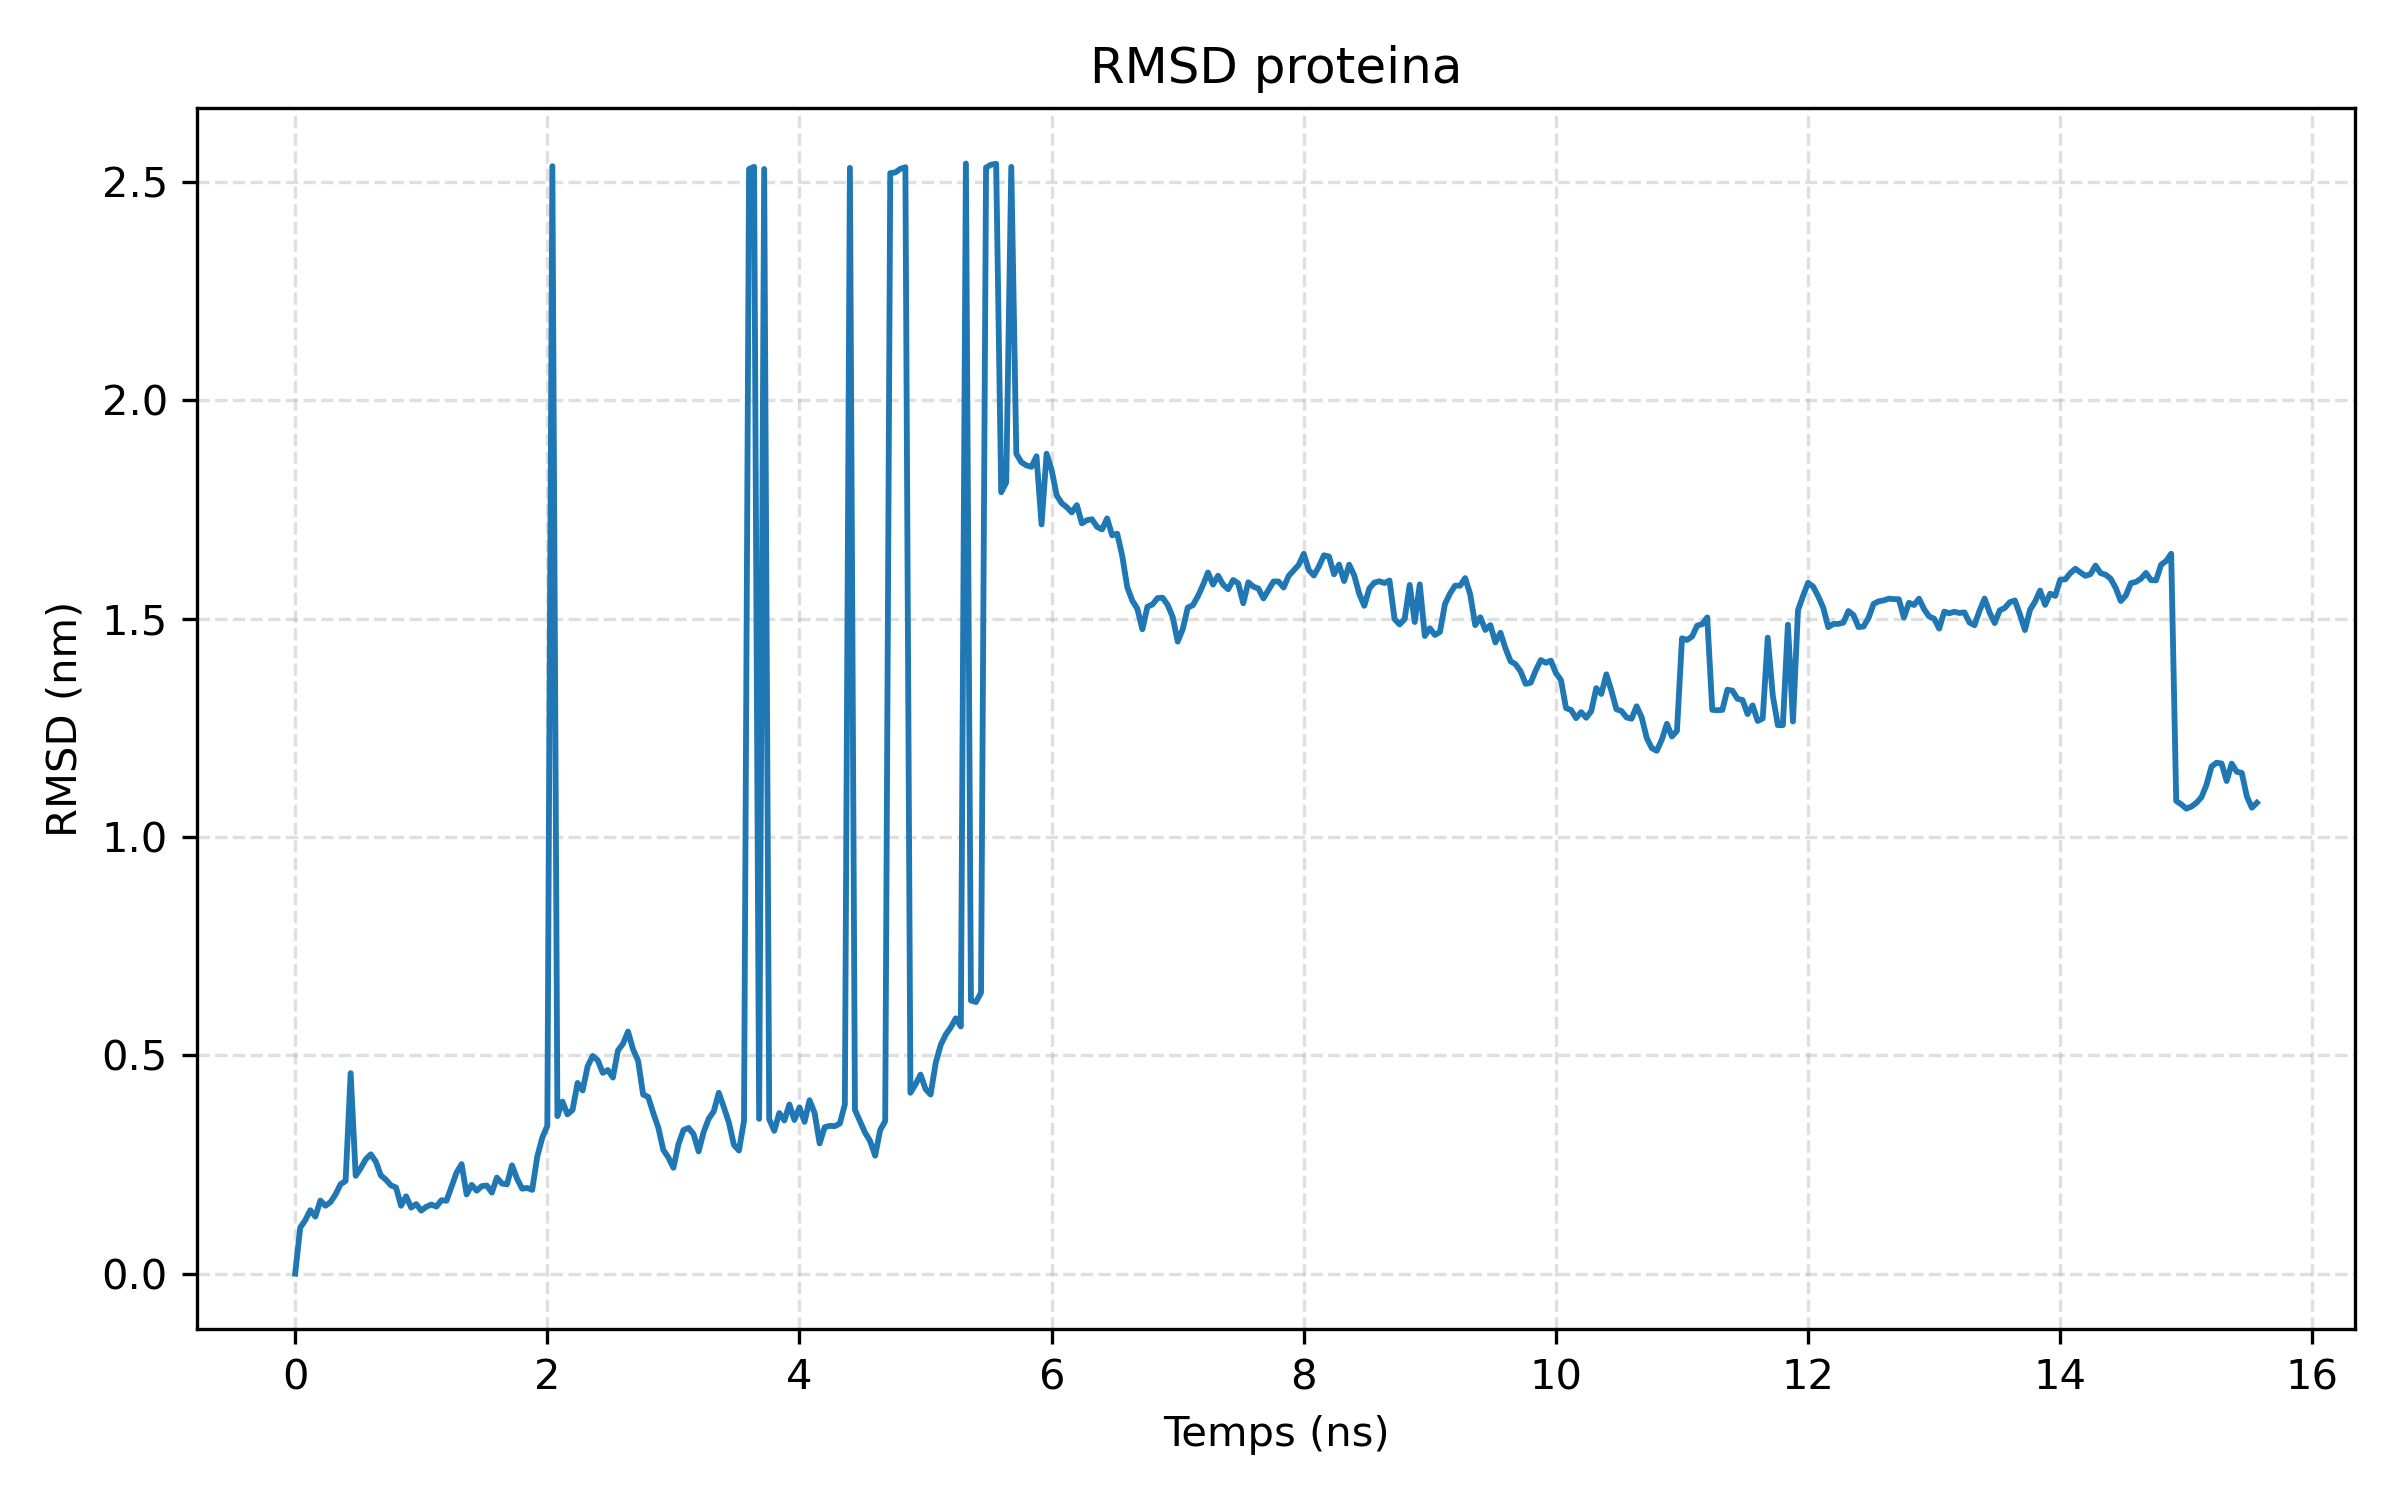

The data file committed next to this chart (first rows):
frame, time_ns, rmsd_nm
0, 0.0, 0.0
1, 0.04, 0.1054
2, 0.08, 0.1224
3, 0.12, 0.1452
4, 0.16, 0.1306
5, 0.2, 0.1675
6, 0.24, 0.1555
7, 0.28, 0.1638
8, 0.32, 0.1813
9, 0.36, 0.2048
10, 0.4, 0.2123
11, 0.44, 0.4592
12, 0.48, 0.2241
13, 0.52, 0.2416
14, 0.56, 0.2621
15, 0.6, 0.2733
16, 0.64, 0.2563
17, 0.68, 0.2248
18, 0.72, 0.2152
19, 0.76, 0.2022
20, 0.8, 0.1973
21, 0.84, 0.1555
22, 0.88, 0.1772
23, 0.92, 0.1514
24, 0.96, 0.1594
25, 1.0, 0.1444
26, 1.04, 0.1532
27, 1.08, 0.1583
28, 1.12, 0.1536
29, 1.16, 0.1682
30, 1.2, 0.1669
31, 1.24, 0.1992
32, 1.28, 0.2314
33, 1.32, 0.2508
34, 1.36, 0.1814
35, 1.4, 0.2033
36, 1.44, 0.1899
37, 1.48, 0.2004
38, 1.52, 0.202
39, 1.56, 0.1856
40, 1.6, 0.2201
41, 1.64, 0.2064
42, 1.68, 0.2045
43, 1.72, 0.248
44, 1.76, 0.2173
45, 1.8, 0.1947
46, 1.84, 0.1963
47, 1.88, 0.1919
48, 1.92, 0.268
49, 1.96, 0.3113
50, 2.0, 0.3388
51, 2.04, 2.537
52, 2.08, 0.3608
53, 2.12, 0.3941
54, 2.16, 0.3648
55, 2.2, 0.3751
56, 2.24, 0.4368
57, 2.28, 0.4195
58, 2.32, 0.4751
59, 2.36, 0.4985
... 330 more rows
